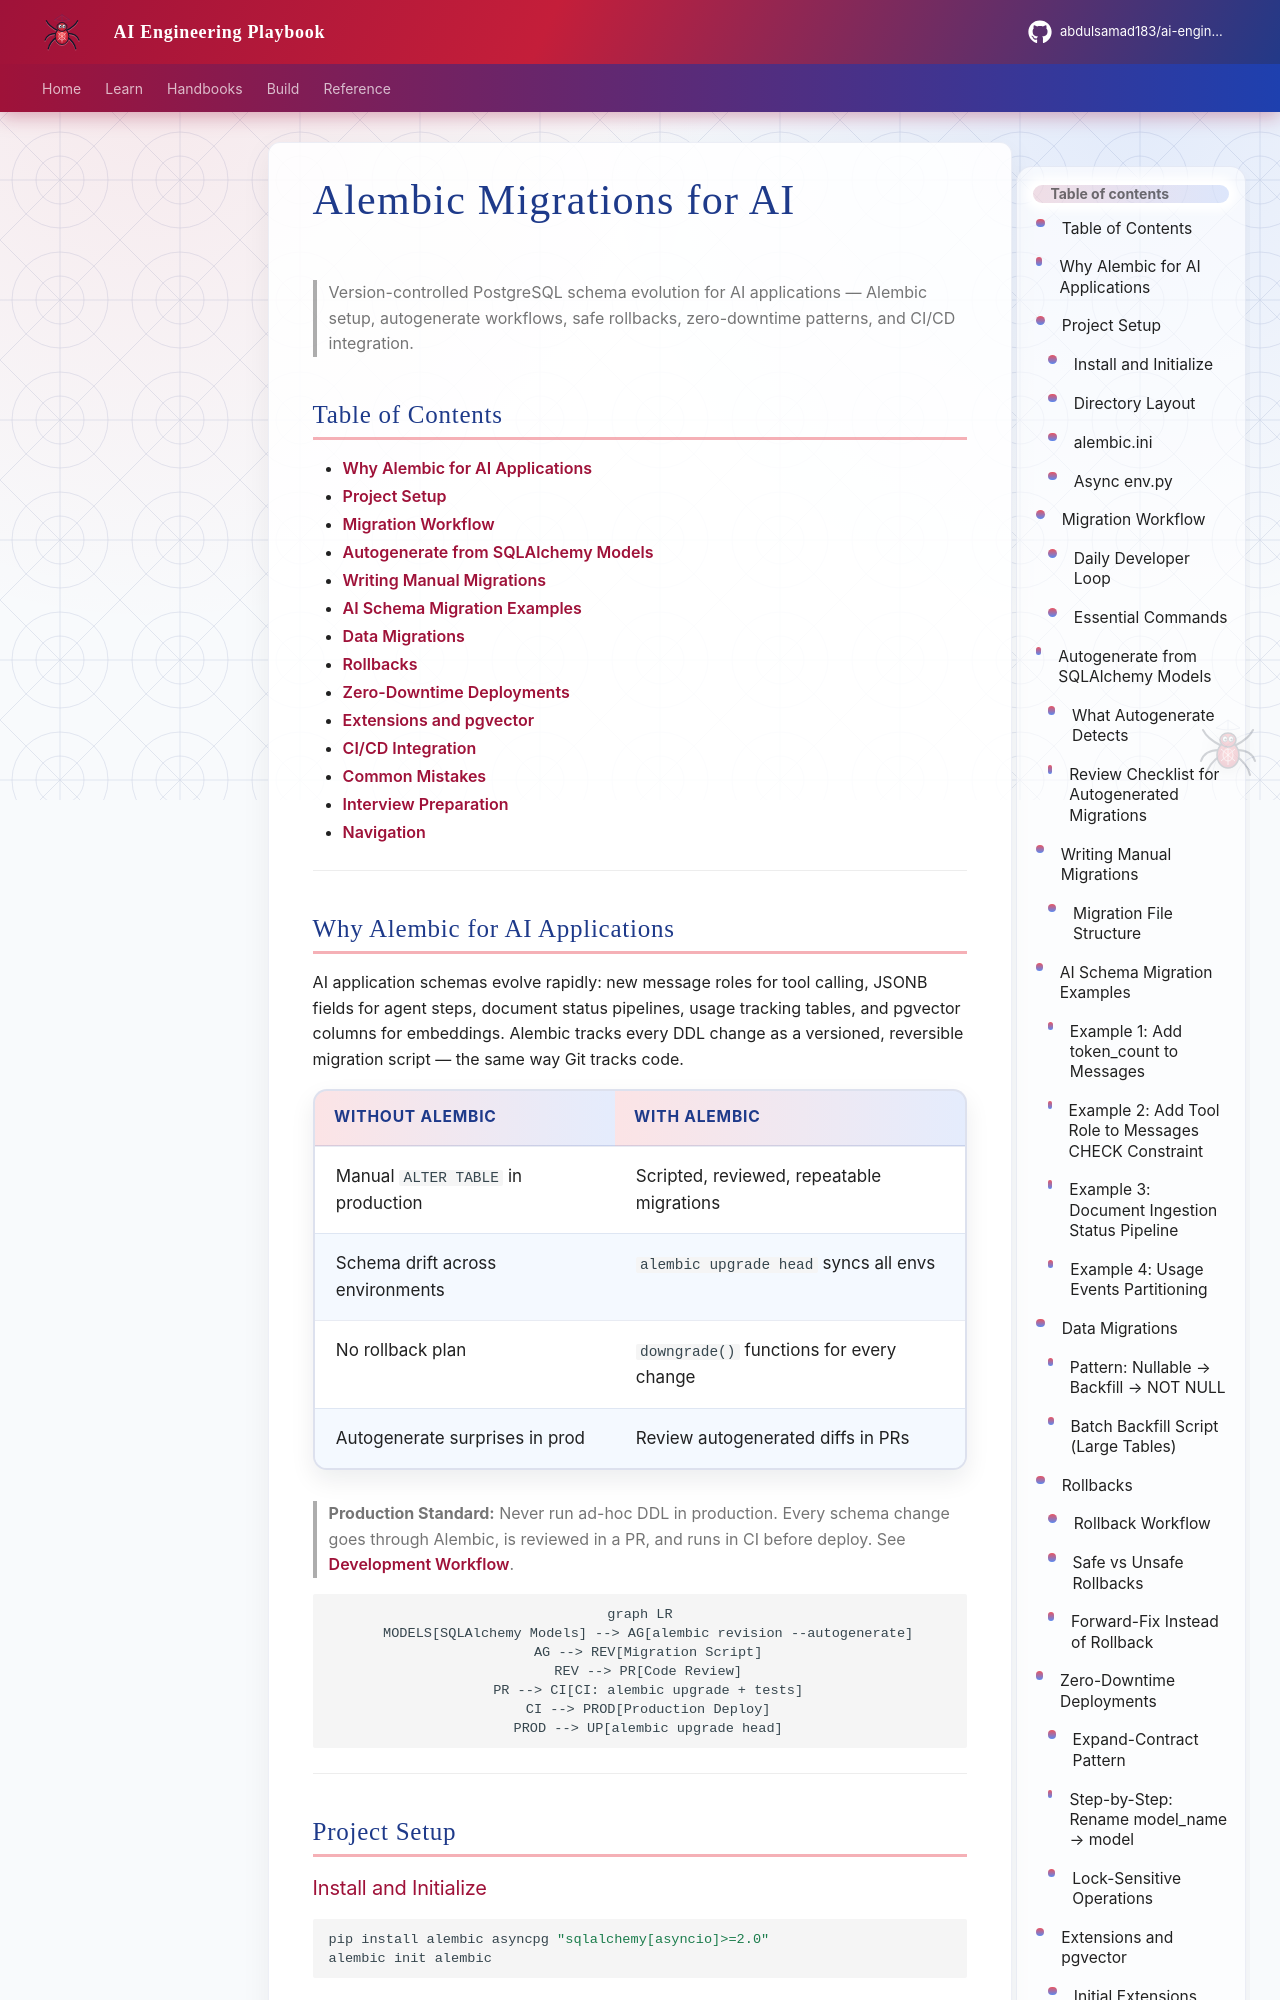

repository: abdulsamad183/ai-engineering-playbook · page: domains/databases/postgresql/alembic-migrations-for-ai/index.html · generator: mkdocs

---
title: "Alembic Migrations for AI"
description: "Alembic migration patterns for AI applications — versioning, autogenerate, rollbacks, zero-downtime deploys, pgvector extensions, and CI integration."
domain: databases
tags: [database, sql, postgresql, alembic, migrations, backend, production]
status: published
created: 2026-07-13
updated: 2026-07-13
version: "1.0"
related:
  - sqlalchemy-for-ai-applications.md
  - postgresql-for-ai.md
  - ../databases-for-ai-applications.md
  - ../../foundations/development-workflow.md
  - ../../foundations/software-engineering-for-ai.md
keywords: [alembic, migrations, autogenerate, rollback, zero-downtime, pgvector, schema versioning]
author: hp
---

# Alembic Migrations for AI

> Version-controlled PostgreSQL schema evolution for AI applications — Alembic setup, autogenerate workflows, safe rollbacks, zero-downtime patterns, and CI/CD integration.

## Table of Contents

- [Why Alembic for AI Applications](#why-alembic-for-ai-applications)
- [Project Setup](#project-setup)
- [Migration Workflow](#migration-workflow)
- [Autogenerate from SQLAlchemy Models](#autogenerate-from-sqlalchemy-models)
- [Writing Manual Migrations](#writing-manual-migrations)
- [AI Schema Migration Examples](#ai-schema-migration-examples)
- [Data Migrations](#data-migrations)
- [Rollbacks](#rollbacks)
- [Zero-Downtime Deployments](#zero-downtime-deployments)
- [Extensions and pgvector](#extensions-and-pgvector)
- [CI/CD Integration](#cicd-integration)
- [Common Mistakes](#common-mistakes)
- [Interview Preparation](#interview-preparation)
- [Navigation](#navigation)

---
